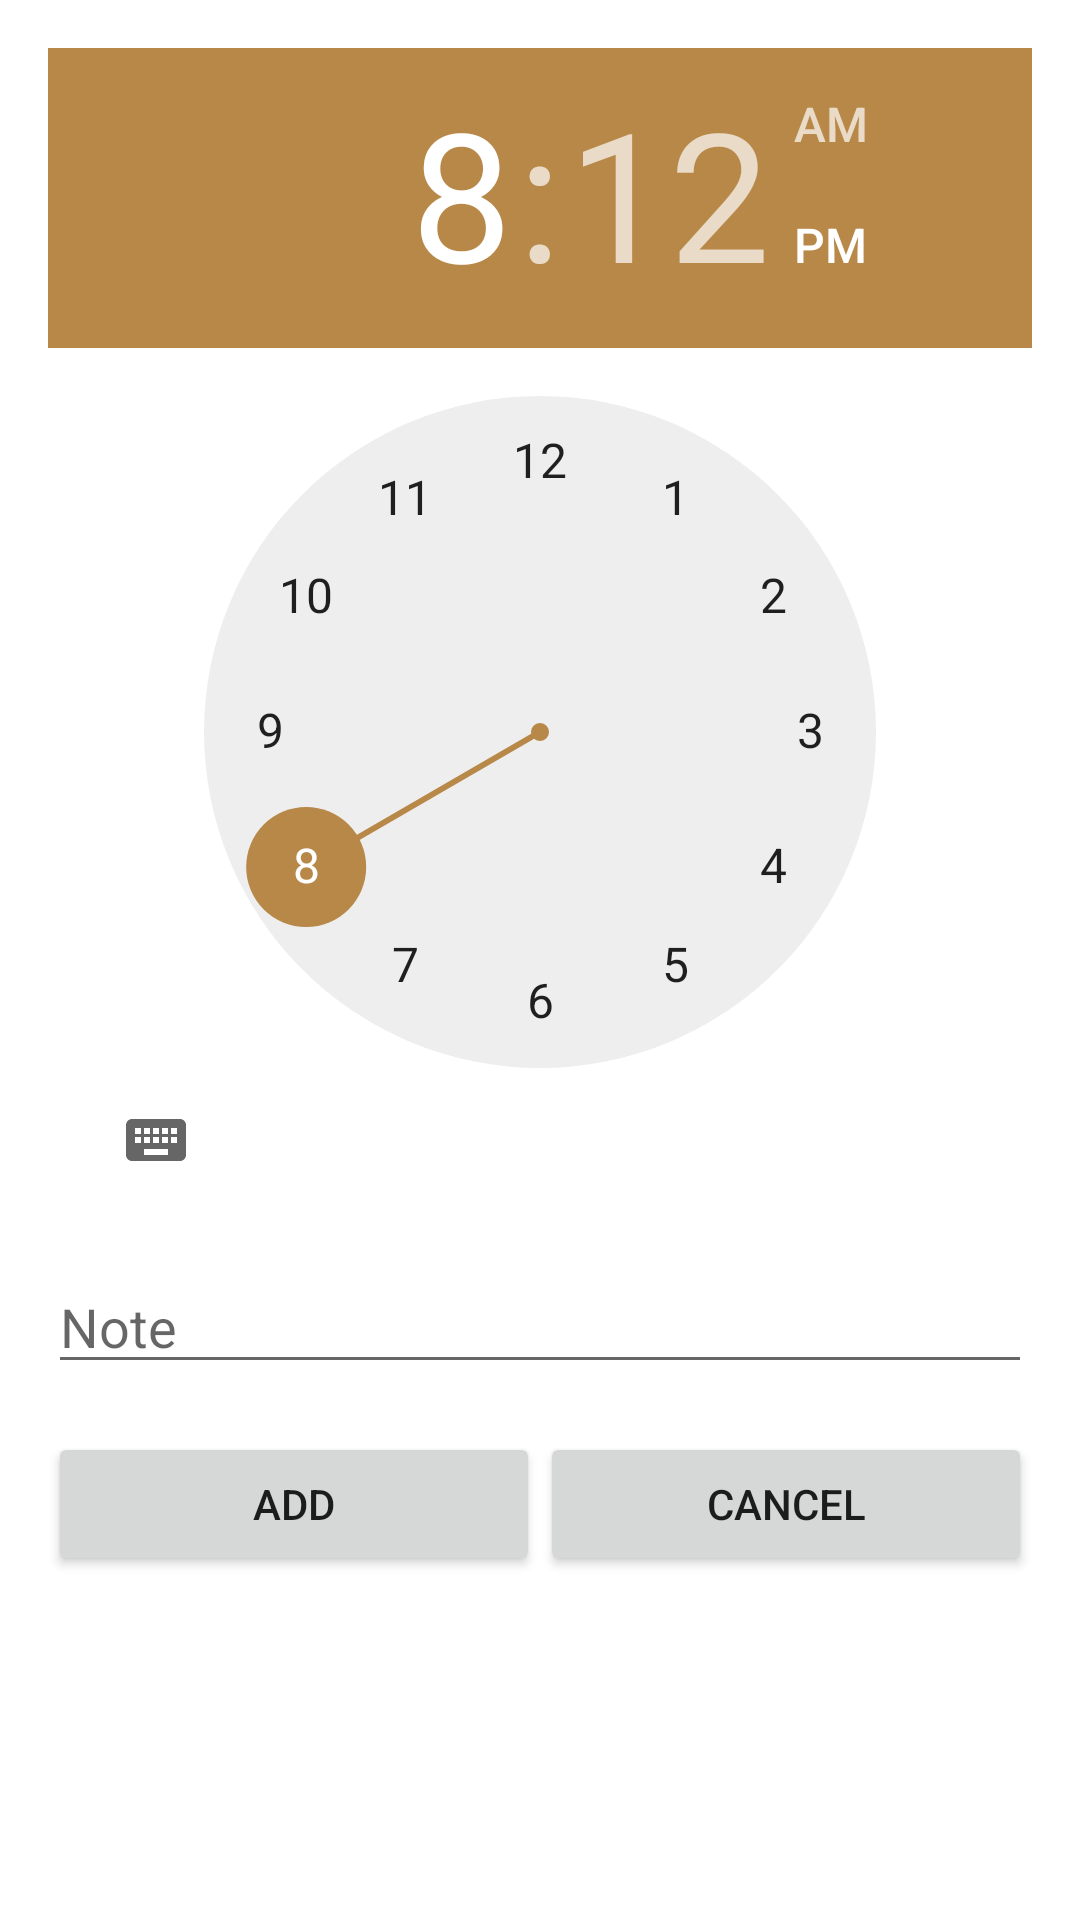

Android layout source for this screen:
<!-- AndroidManifest.xml: application theme Theme.AlarmApp -->
<!-- res/layout/activity_add.xml -->
<?xml version="1.0" encoding="utf-8"?>
<RelativeLayout xmlns:android="http://schemas.android.com/apk/res/android"
    xmlns:tools="http://schemas.android.com/tools"
    android:layout_width="match_parent"
    android:layout_height="match_parent"
    xmlns:app="http://schemas.android.com/apk/res-auto">

    <TimePicker
        android:layout_width="wrap_content"
        android:layout_height="wrap_content"
        android:id="@+id/timePicker"
        android:layout_marginTop="@dimen/margin"
        android:layout_marginRight="@dimen/margin"
        android:layout_marginLeft="@dimen/margin"
        android:layout_marginStart="@dimen/margin"
        android:layout_marginEnd="@dimen/margin"
        android:ems = "10"
        android:inputType = "textPersonName"
        app:layout_constraintEnd_toEndOf = "parent"
        app:layout_constraintStart_toStartOf = "parent"
        app:layout_constraintTop_toTopOf = "parent"/>

    <EditText
        android:id="@+id/name"
        android:layout_width="match_parent"
        android:layout_height="wrap_content"
        android:layout_below="@+id/timePicker"
        android:layout_marginStart="@dimen/margin"
        android:layout_marginLeft="@dimen/margin"
        android:layout_marginTop="@dimen/margin"
        android:layout_marginEnd="@dimen/margin"
        android:layout_marginRight="@dimen/margin"
        android:hint="Note"
        tools:ignore="TouchTargetSizeCheck,SpeakableTextPresentCheck" />
    <LinearLayout
        android:layout_width="match_parent"
        android:layout_height="wrap_content"
        android:layout_marginTop="@dimen/margin"
        android:layout_marginRight="@dimen/margin"
        android:layout_marginLeft="@dimen/margin"
        android:layout_marginStart="@dimen/margin"
        android:layout_marginEnd="@dimen/margin"
        android:orientation="horizontal"
        android:layout_below="@+id/name"
        app:layout_constraintEnd_toEndOf = "parent"
        app:layout_constraintStart_toStartOf = "parent"
        app:layout_constraintBottom_toBottomOf = "parent">

        <Button
            android:layout_width="wrap_content"
            android:layout_height="wrap_content"
            android:id="@+id/button_save"
            android:layout_weight="1"
            android:text="@string/add"/>
        <Button
            android:layout_width="wrap_content"
            android:layout_height="wrap_content"
            android:id="@+id/button_cancel"
            android:layout_weight="1"
            android:text="@string/cancel"/>
    </LinearLayout>

</RelativeLayout>
<!-- resources referenced by this layout -->
<resources>
  <dimen name="margin">16dp</dimen>
  <string name="add">Add</string>
  <string name="cancel">Cancel</string>
  <style name="Theme.AlarmApp" parent="Theme.MaterialComponents.DayNight.DarkActionBar">
          
          <item name="colorPrimary">#B78848</item>
          <item name="colorPrimaryVariant">#B78848</item>
          <item name="colorOnPrimary">@color/white</item>
          
          <item name="colorSecondary">#B78848</item>
          <item name="colorSecondaryVariant">#B78848</item>
          <item name="colorOnSecondary">@color/black</item>
          
          <item name="android:statusBarColor">?attr/colorPrimaryVariant</item>
          
      </style>
  <!-- not gathered from this repository: default colours our renderer supplied (Android Studio template values) -->
  <color name="black">#FF000000</color>
  <color name="white">#FFFFFFFF</color>
</resources>
